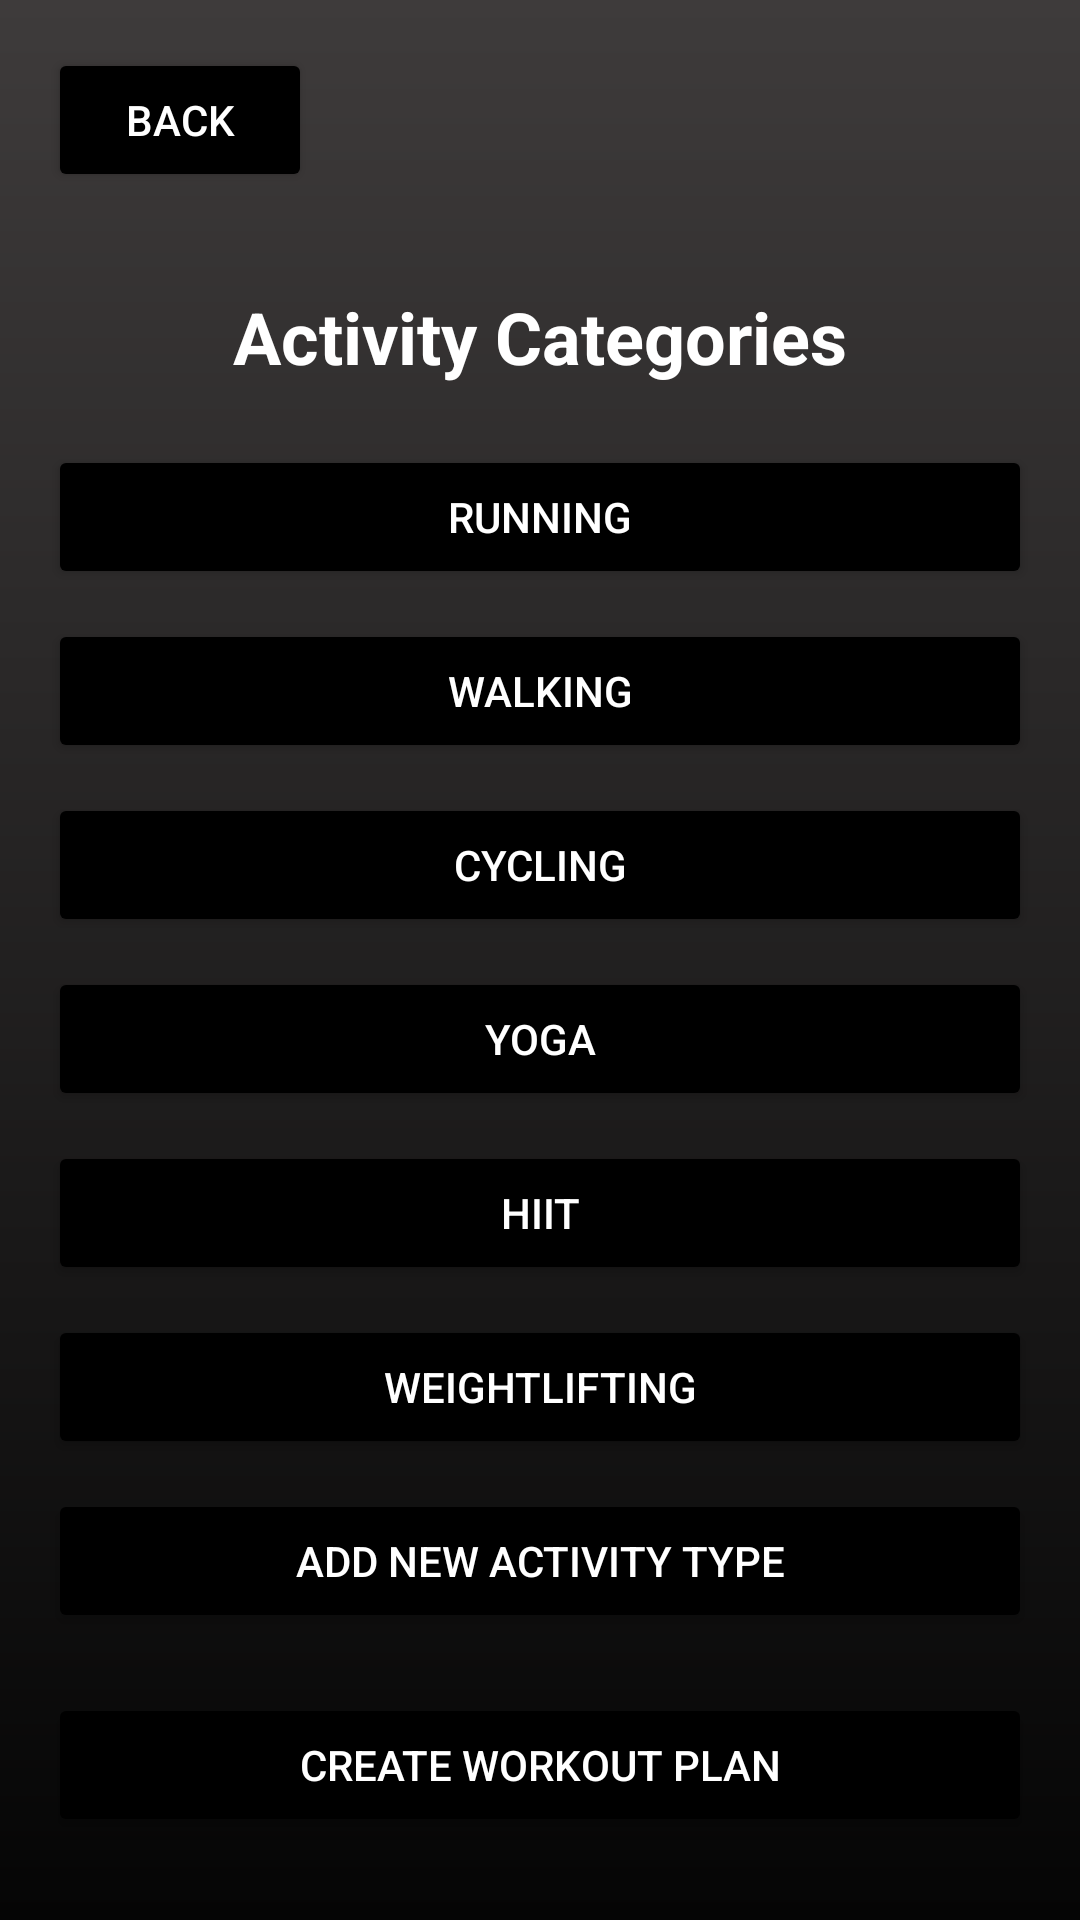

The Android layout XML behind this screen, and the referenced resources:
<!-- AndroidManifest.xml: application theme Theme.PHFTv1 -->
<!-- res/layout/activity_categories.xml -->
<?xml version="1.0" encoding="utf-8"?>
<RelativeLayout xmlns:android="http://schemas.android.com/apk/res/android"
    android:layout_width="match_parent"
    android:layout_height="match_parent"
    android:background="@drawable/login_background">

    <Button
        android:id="@+id/back_buttonCAT"
        android:layout_width="wrap_content"
        android:layout_height="wrap_content"
        android:text="Back"
        android:backgroundTint="@color/black"
        android:textColor="@color/white"
        android:layout_alignParentStart="true"
        android:layout_margin="16dp" />

    <LinearLayout
        android:layout_width="match_parent"
        android:layout_height="match_parent"
        android:orientation="vertical"
        android:padding="16dp"
        android:layout_below="@id/back_buttonCAT">

        <TextView
            android:layout_width="wrap_content"
            android:layout_height="wrap_content"
            android:text="Activity Categories"
            android:textColor="@color/white"
            android:textSize="24sp"
            android:textStyle="bold"
            android:layout_gravity="center"
            android:layout_marginBottom="20dp" />

        
        <Button
            android:id="@+id/running_button"
            android:layout_width="match_parent"
            android:layout_height="wrap_content"
            android:text="Running"
            android:backgroundTint="@color/black"
            android:textColor="@color/white"
            android:layout_marginBottom="10dp" />

        
        <Button
            android:id="@+id/walking_button"
            android:layout_width="match_parent"
            android:layout_height="wrap_content"
            android:text="Walking"
            android:backgroundTint="@color/black"
            android:textColor="@color/white"
            android:layout_marginBottom="10dp" />

        
        <Button
            android:id="@+id/cycling_button"
            android:layout_width="match_parent"
            android:layout_height="wrap_content"
            android:text="Cycling"
            android:backgroundTint="@color/black"
            android:textColor="@color/white"
            android:layout_marginBottom="10dp" />

        
        <Button
            android:id="@+id/yoga_button"
            android:layout_width="match_parent"
            android:layout_height="wrap_content"
            android:text="Yoga"
            android:backgroundTint="@color/black"
            android:textColor="@color/white"
            android:layout_marginBottom="10dp" />

        
        <Button
            android:id="@+id/hiit_button"
            android:layout_width="match_parent"
            android:layout_height="wrap_content"
            android:text="HIIT"
            android:backgroundTint="@color/black"
            android:textColor="@color/white"
            android:layout_marginBottom="10dp" />

        
        <Button
            android:id="@+id/weightlifting_button"
            android:layout_width="match_parent"
            android:layout_height="wrap_content"
            android:text="Weightlifting"
            android:backgroundTint="@color/black"
            android:textColor="@color/white"
            android:layout_marginBottom="10dp" />

        
        <Button
            android:id="@+id/add_activity_button"
            android:layout_width="match_parent"
            android:layout_height="wrap_content"
            android:text="Add New Activity Type"
            android:backgroundTint="@color/black"
            android:textColor="@color/white" />

        
        <Button
            android:id="@+id/create_workout_button"
            android:layout_width="match_parent"
            android:layout_height="wrap_content"
            android:text="Create Workout Plan"
            android:layout_marginTop="20dp"
            android:backgroundTint="@color/black"
            android:textColor="@color/white" />

    </LinearLayout>
</RelativeLayout>
<!-- resources referenced by this layout -->
<resources>
  <color name="black">#FF000000</color>
  <color name="white">#FFFFFFFF</color>
  <!-- drawable login_background (drawable) -->
  <?xml version="1.0" encoding="utf-8"?>
  <shape xmlns:android="http://schemas.android.com/apk/res/android">
  
      <gradient android:type="linear" android:angle="100"
          android:startColor="#3E3B3B" android:endColor="#050505"/>
  </shape>
  <style name="Theme.PHFTv1" parent="Base.Theme.PHFTv1" />
  <style name="Base.Theme.PHFTv1" parent="Theme.Material3.DayNight.NoActionBar">
          
          
      </style>
</resources>
